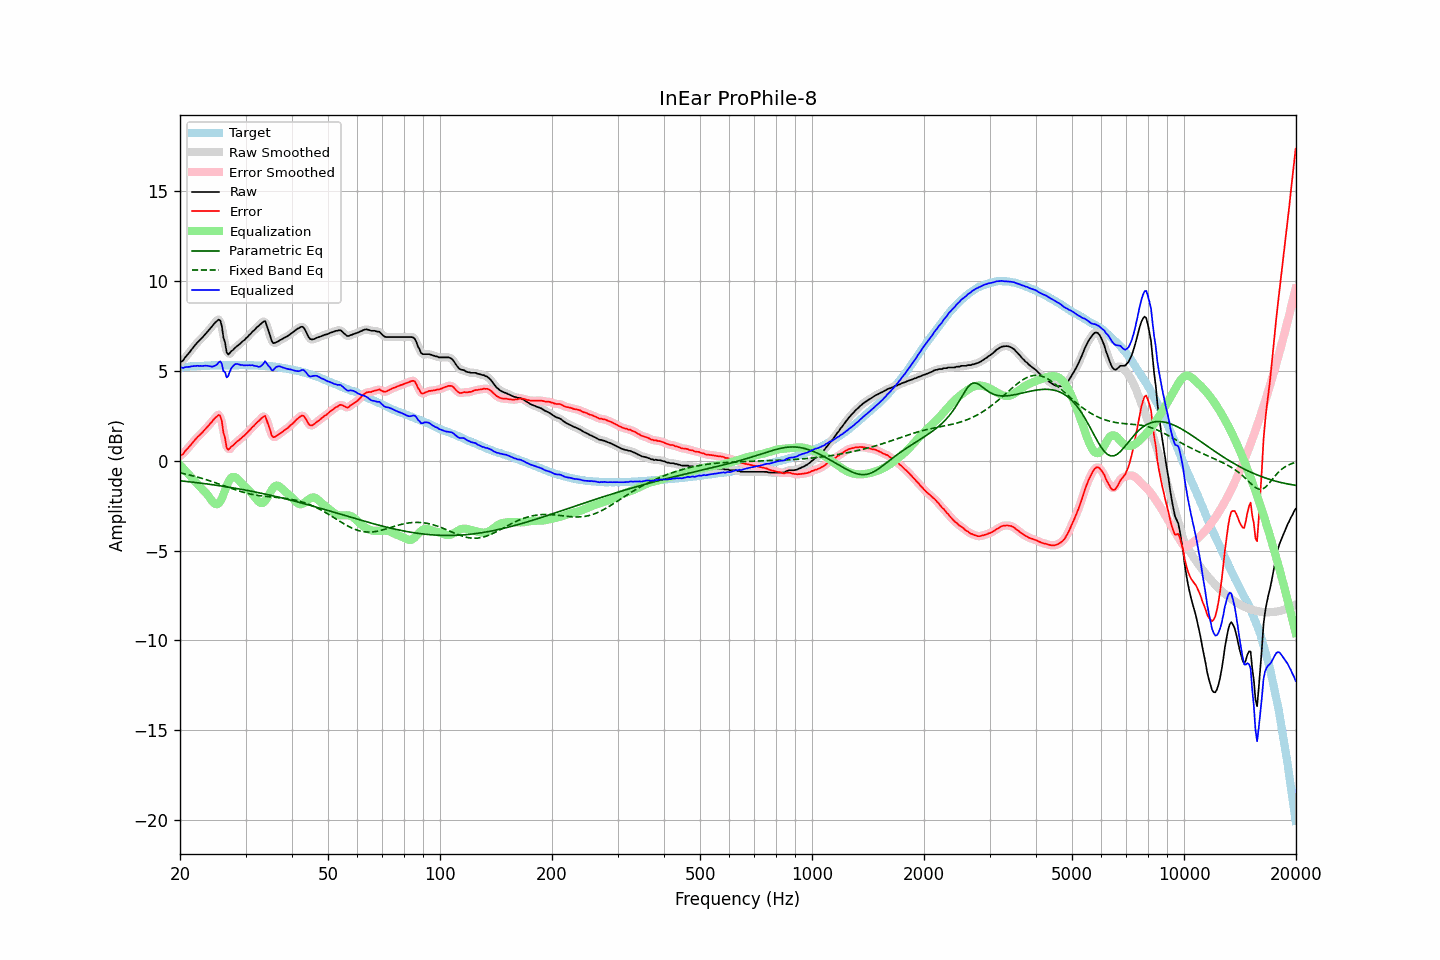

Data behind this chart, as committed beside it:
frequency, raw, error, smoothed, error_smoothed, equalization, parametric_eq, fixed_band_eq, equalized_raw, equalized_smoothed, target
20.00, 5.47, 0.28, 5.46, 0.27, -0.23, -1.12, -0.67, 5.24, 5.22, 5.19
20.20, 5.52, 0.32, 5.53, 0.33, -0.33, -1.13, -0.69, 5.19, 5.20, 5.20
20.40, 5.58, 0.38, 5.62, 0.41, -0.43, -1.14, -0.71, 5.16, 5.19, 5.21
20.61, 5.73, 0.51, 5.71, 0.50, -0.52, -1.14, -0.73, 5.20, 5.19, 5.22
20.81, 5.83, 0.62, 5.82, 0.60, -0.62, -1.15, -0.75, 5.21, 5.20, 5.22
21.02, 5.93, 0.71, 5.94, 0.71, -0.72, -1.16, -0.77, 5.21, 5.22, 5.23
21.23, 6.04, 0.81, 6.04, 0.81, -0.82, -1.17, -0.80, 5.23, 5.23, 5.23
21.44, 6.16, 0.91, 6.16, 0.91, -0.91, -1.18, -0.82, 5.25, 5.25, 5.25
21.66, 6.28, 1.03, 6.28, 1.02, -1.02, -1.19, -0.84, 5.26, 5.26, 5.25
21.87, 6.39, 1.13, 6.39, 1.13, -1.12, -1.21, -0.86, 5.27, 5.27, 5.26
22.09, 6.49, 1.23, 6.50, 1.23, -1.22, -1.22, -0.89, 5.27, 5.28, 5.26
22.31, 6.60, 1.33, 6.59, 1.32, -1.31, -1.23, -0.91, 5.29, 5.28, 5.27
22.54, 6.68, 1.41, 6.69, 1.41, -1.41, -1.24, -0.94, 5.27, 5.28, 5.27
22.76, 6.78, 1.50, 6.78, 1.50, -1.50, -1.25, -0.96, 5.28, 5.27, 5.28
22.99, 6.86, 1.58, 6.87, 1.59, -1.60, -1.26, -0.99, 5.26, 5.27, 5.28
23.22, 6.97, 1.69, 6.97, 1.68, -1.69, -1.27, -1.02, 5.28, 5.28, 5.28
23.45, 7.07, 1.78, 7.07, 1.78, -1.78, -1.28, -1.05, 5.29, 5.28, 5.29
23.69, 7.17, 1.88, 7.17, 1.88, -1.88, -1.29, -1.07, 5.28, 5.29, 5.29
23.92, 7.27, 1.98, 7.27, 1.98, -2.00, -1.31, -1.10, 5.27, 5.27, 5.29
24.16, 7.38, 2.08, 7.38, 2.08, -2.13, -1.32, -1.13, 5.25, 5.25, 5.30
24.40, 7.48, 2.18, 7.49, 2.19, -2.25, -1.33, -1.16, 5.23, 5.24, 5.31
24.65, 7.61, 2.30, 7.60, 2.29, -2.35, -1.34, -1.19, 5.26, 5.25, 5.31
24.89, 7.70, 2.40, 7.71, 2.40, -2.41, -1.36, -1.22, 5.29, 5.30, 5.31
25.14, 7.77, 2.47, 7.81, 2.50, -2.42, -1.37, -1.26, 5.35, 5.39, 5.31
25.39, 7.85, 2.55, 7.86, 2.56, -2.38, -1.38, -1.29, 5.47, 5.48, 5.30
25.65, 7.81, 2.51, 7.72, 2.42, -2.28, -1.40, -1.32, 5.53, 5.44, 5.30
25.91, 7.51, 2.20, 7.44, 2.14, -2.10, -1.41, -1.35, 5.40, 5.34, 5.30
26.16, 6.87, 1.55, 6.98, 1.67, -1.88, -1.42, -1.38, 4.98, 5.10, 5.31
26.43, 6.59, 1.27, 6.48, 1.17, -1.65, -1.44, -1.42, 4.94, 4.84, 5.31
26.69, 6.04, 0.73, 6.13, 0.82, -1.41, -1.45, -1.45, 4.63, 4.72, 5.31
26.96, 5.91, 0.60, 5.98, 0.67, -1.20, -1.47, -1.48, 4.71, 4.78, 5.31
27.23, 6.00, 0.69, 5.95, 0.64, -1.03, -1.48, -1.51, 4.96, 4.92, 5.31
27.50, 6.10, 0.79, 6.07, 0.76, -0.94, -1.50, -1.55, 5.16, 5.13, 5.31
27.77, 6.16, 0.85, 6.18, 0.86, -0.90, -1.51, -1.58, 5.26, 5.28, 5.32
28.05, 6.26, 0.95, 6.26, 0.95, -0.90, -1.53, -1.61, 5.36, 5.35, 5.31
28.33, 6.34, 1.03, 6.33, 1.02, -0.95, -1.54, -1.64, 5.39, 5.38, 5.31
28.62, 6.41, 1.10, 6.41, 1.10, -1.03, -1.56, -1.67, 5.38, 5.38, 5.31
28.90, 6.48, 1.16, 6.49, 1.17, -1.13, -1.57, -1.69, 5.35, 5.36, 5.32
29.19, 6.56, 1.24, 6.56, 1.24, -1.24, -1.59, -1.72, 5.33, 5.33, 5.32
29.48, 6.65, 1.33, 6.64, 1.32, -1.33, -1.61, -1.75, 5.32, 5.31, 5.32
29.78, 6.71, 1.39, 6.72, 1.40, -1.41, -1.62, -1.77, 5.30, 5.31, 5.32
30.08, 6.81, 1.48, 6.81, 1.49, -1.49, -1.64, -1.80, 5.32, 5.31, 5.32
30.38, 6.89, 1.58, 6.89, 1.58, -1.58, -1.66, -1.82, 5.31, 5.31, 5.31
30.68, 6.99, 1.68, 6.99, 1.67, -1.67, -1.67, -1.84, 5.32, 5.31, 5.31
30.99, 7.07, 1.76, 7.08, 1.77, -1.76, -1.69, -1.86, 5.31, 5.31, 5.31
31.30, 7.18, 1.87, 7.17, 1.86, -1.86, -1.71, -1.88, 5.32, 5.31, 5.31
31.61, 7.25, 1.95, 7.26, 1.95, -1.96, -1.73, -1.89, 5.29, 5.30, 5.31
31.93, 7.34, 2.05, 7.34, 2.05, -2.07, -1.74, -1.91, 5.27, 5.27, 5.29
32.24, 7.44, 2.14, 7.43, 2.13, -2.18, -1.76, -1.92, 5.26, 5.24, 5.30
32.57, 7.50, 2.21, 7.51, 2.22, -2.28, -1.78, -1.94, 5.22, 5.23, 5.29
32.89, 7.59, 2.30, 7.59, 2.31, -2.35, -1.80, -1.95, 5.24, 5.25, 5.29
33.22, 7.67, 2.39, 7.70, 2.41, -2.36, -1.82, -1.96, 5.31, 5.33, 5.28
33.55, 7.74, 2.46, 7.75, 2.46, -2.32, -1.84, -1.97, 5.42, 5.42, 5.28
33.89, 7.77, 2.49, 7.69, 2.41, -2.23, -1.86, -1.98, 5.54, 5.46, 5.28
34.23, 7.50, 2.24, 7.52, 2.26, -2.10, -1.88, -1.99, 5.40, 5.42, 5.27
34.57, 7.23, 1.97, 7.25, 1.99, -1.95, -1.90, -2.00, 5.28, 5.30, 5.26
34.92, 6.98, 1.73, 6.94, 1.69, -1.79, -1.92, -2.01, 5.20, 5.16, 5.25
35.27, 6.67, 1.42, 6.72, 1.47, -1.63, -1.94, -2.02, 5.04, 5.08, 5.26
35.62, 6.54, 1.31, 6.58, 1.34, -1.50, -1.96, -2.02, 5.04, 5.08, 5.23
35.97, 6.56, 1.33, 6.54, 1.31, -1.42, -1.98, -2.03, 5.15, 5.13, 5.23
... 635 more rows
